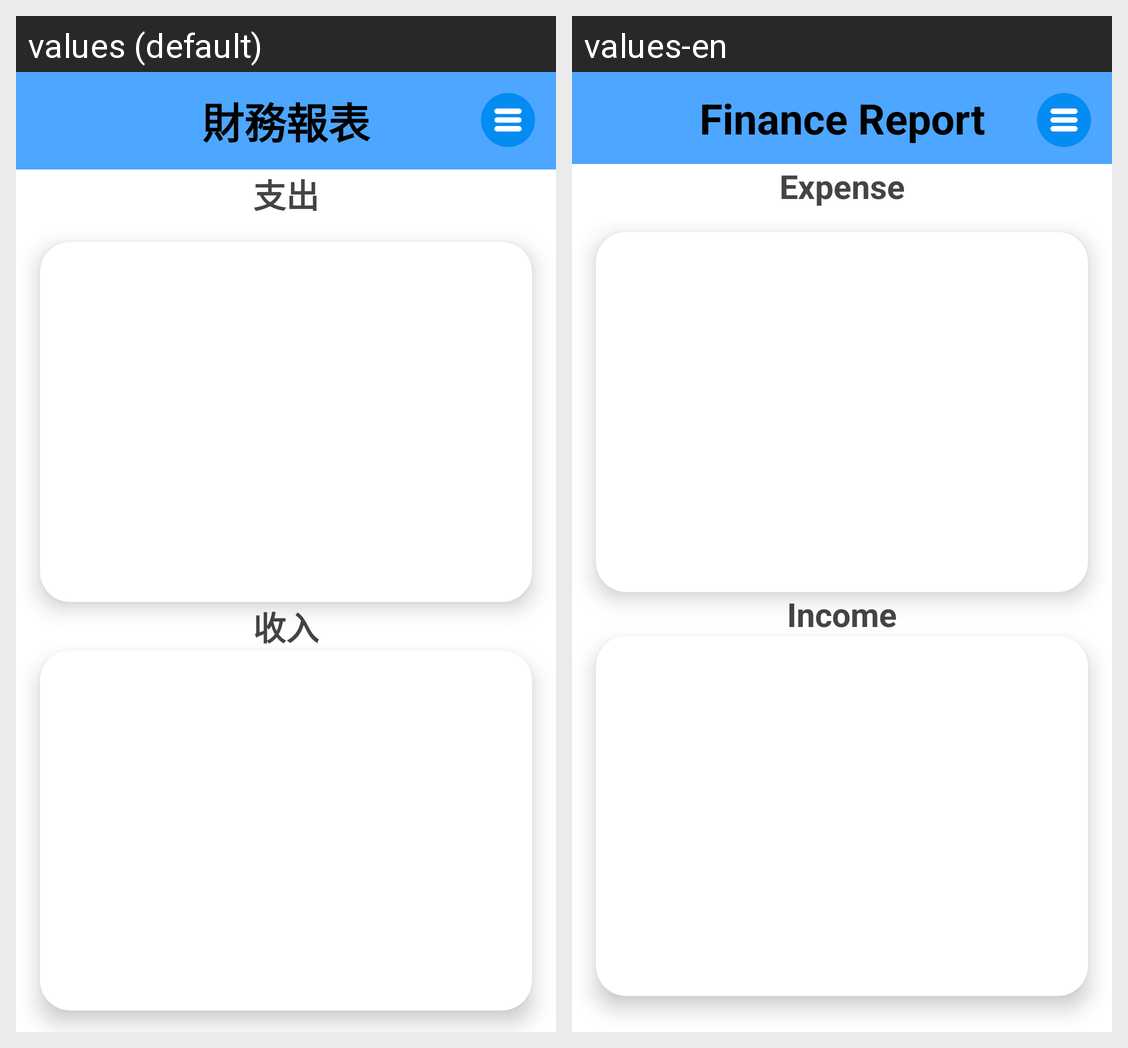

Locale-by-locale string values for the Android screen shown in this grid:
Android screen res/layout/activity_balance.xml rendered under 2 locales, left to right: values (default), values-en. Device: Nexus 5 (rendered at 1080×1920; each locale shown at half size, 540×960, under a caption strip naming it); theme Theme.cash.
Strings drawn on this screen, with the default value and each locale's value (text and hints the layout hard-codes, and strings that could not be matched under every locale, appear in the picture but are not listed):

balance
  values: 財務報表
  values-en: Finance Report

button_expense
  values: 支出
  values-en: Expense

button_income
  values: 收入
  values-en: Income
